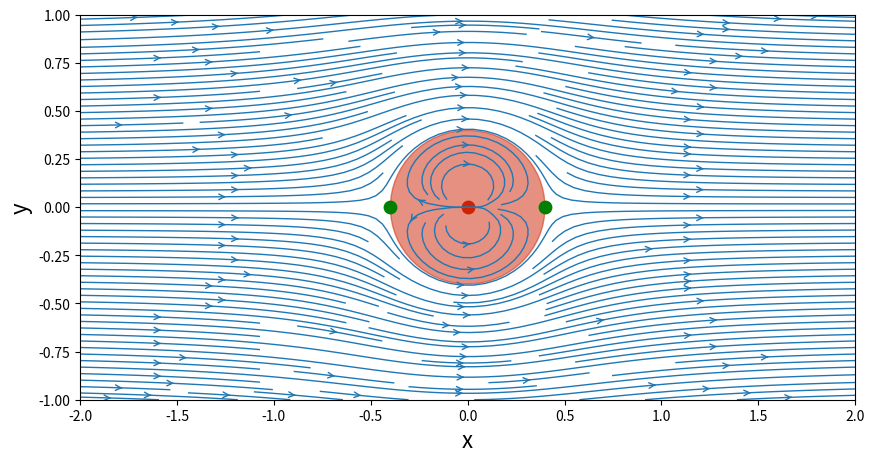
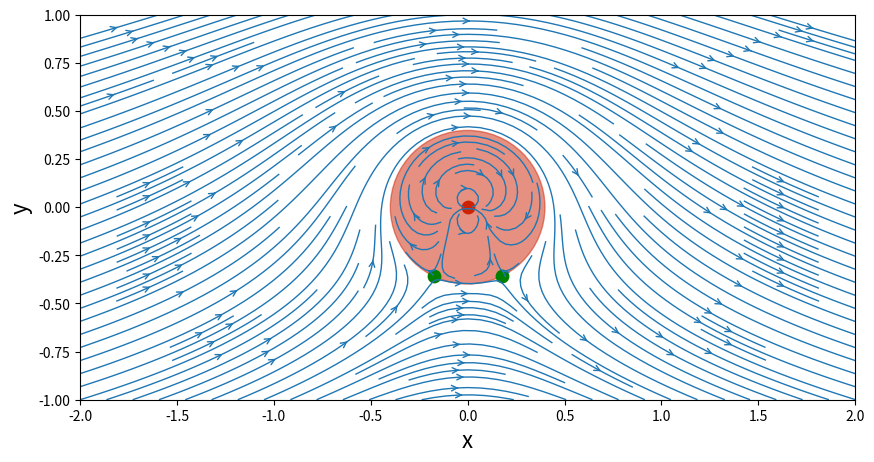
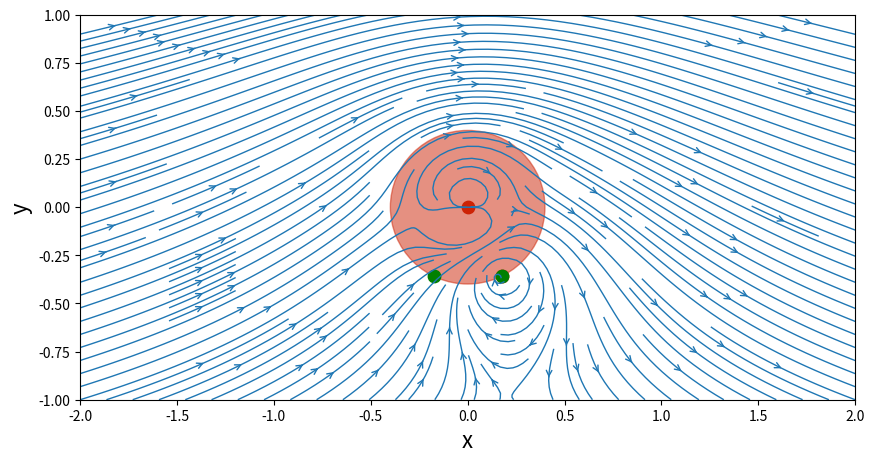
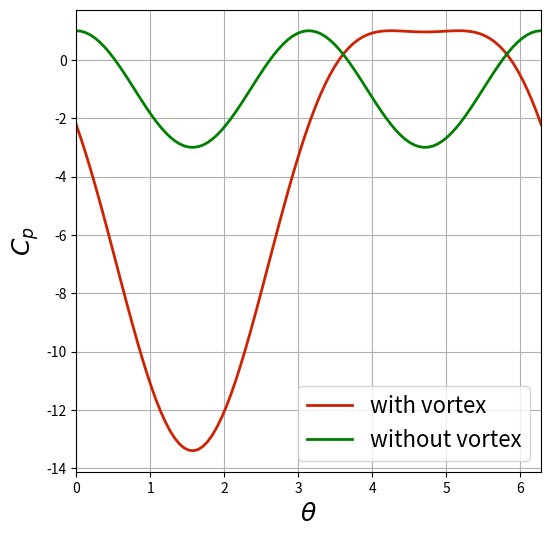
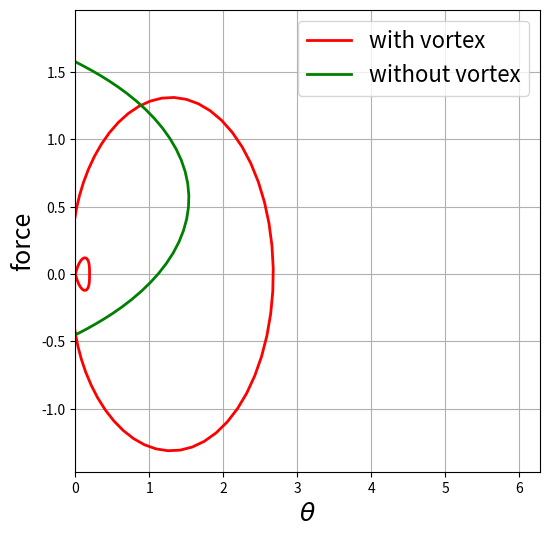

Python code for these plots, in order:
import numpy as np
import matplotlib.pyplot as plt
from math import *

N = 50                            # Number of points in each direction
xStart,xEnd = -2.0,2.0            # x-direction boundaries
yStart,yEnd = -1.0,1.0            # y-direction boundaries
x = np.linspace(xStart,xEnd,N)    # x 1D-array
y = np.linspace(yStart,yEnd,N)    # y 1D-array
X,Y = np.meshgrid(x,y)            # generation of the mesh grid

kappa = 1.0                    # strength of the doublet
xDoublet,yDoublet = 0.0,0.0    # location of the doublet

Uinf = 1.0        # freestream speed

# function to compute the velocity components of a doublet
def getVelocityDoublet(strength,xd,yd,X,Y):
    u = - strength/(2*pi)*((X-xd)**2-(Y-yd)**2)/((X-xd)**2+(Y-yd)**2)**2
    v = - strength/(2*pi)*2*(X-xd)*(Y-yd)/((X-xd)**2+(Y-yd)**2)**2
    return u,v

# function to compute the stream-function of a doublet
def getStreamFunctionDoublet(strength,xd,yd,X,Y):
    psi = - strength/(2*pi)*(Y-yd)/((X-xd)**2+(Y-yd)**2)
    return psi
    
# computing the velocity components on the mesh grid
uDoublet,vDoublet = getVelocityDoublet(kappa,xDoublet,yDoublet,X,Y)

# computing the stream-function on the mesh grid
psiDoublet = getStreamFunctionDoublet(kappa,xDoublet,yDoublet,X,Y)

# freestream velocity components
uFreestream = Uinf*np.ones((N,N),dtype=float)
vFreestream = np.zeros((N,N),dtype=float)

# stream-function
psiFreestream = Uinf*Y

# superimposition of the doublet on the freestream flow
u = uFreestream + uDoublet
v = vFreestream + vDoublet
psi = psiFreestream + psiDoublet



# plotting
size = 10
plt.figure(figsize=(size,(yEnd-yStart)/(xEnd-xStart)*size))
plt.xlabel('x',fontsize=16)
plt.ylabel('y',fontsize=16)
plt.xlim(xStart,xEnd)
plt.ylim(yStart,yEnd)
plt.streamplot(X,Y,u,v,\
               density=2.0,linewidth=1,arrowsize=1,arrowstyle='->')
plt.scatter(xDoublet,yDoublet,c='#CD2305',s=80,marker='o')

# cylinder radius
R = sqrt(kappa/(2*pi*Uinf))
circle = plt.Circle((0,0),radius=R,color='#CD2305',alpha=0.5)
plt.gca().add_patch(circle)

# stagnation points
xStagn1,yStagn1 = +sqrt(kappa/(2*pi*Uinf)),0
xStagn2,yStagn2 = -sqrt(kappa/(2*pi*Uinf)),0
plt.scatter([xStagn1,xStagn2],[yStagn1,yStagn2],c='g',s=80,marker='o');

# add vortex
gamma = 4.5                  # strength of the vortex
xVortex0,yVortex = 0.0,0.0    # location of the vortex


# function to compute the velocity components of a vortex
def getVelocityVortex(strength,xv,yv,X,Y):
    u = + strength/(2*pi)*(Y-yv)/((X-xv)**2+(Y-yv)**2)
    v = - strength/(2*pi)*(X-xv)/((X-xv)**2+(Y-yv)**2)
    return u,v

# function to compute the stream-function of a vortex
def getStreamFunctionVortex(strength,xv,yv,X,Y):
    psi = strength/(4*pi)*np.log((X-xv)**2+(Y-yv)**2)
    return psi
    
# computing the velocity components on the mesh grid
uVortex,vVortex = getVelocityVortex(gamma,xVortex0,yVortex,X,Y)

# computing the stream-function on the mesh grid
psiVortex = getStreamFunctionVortex(gamma,xVortex0,yVortex,X,Y)

# superimposition of the doublet and the vortex on the freestream flow
u = uFreestream + uDoublet +uVortex
v = vFreestream + vDoublet +vVortex
psi = psiFreestream + psiDoublet +psiVortex

# cylinder radius
R0 = sqrt(kappa/(2*pi*Uinf))

# stagnation points
xStagn1,yStagn1 = +sqrt(R**2-(gamma/(4*pi*Uinf))**2),-gamma/(4*pi*Uinf)
xStagn2,yStagn2 = -sqrt(R**2-(gamma/(4*pi*Uinf))**2),-gamma/(4*pi*Uinf)

# plotting
size = 10
plt.figure(figsize=(size,(yEnd-yStart)/(xEnd-xStart)*size))
plt.xlabel('x',fontsize=16)
plt.ylabel('y',fontsize=16)
plt.xlim(xStart,xEnd)
plt.ylim(yStart,yEnd)
plt.streamplot(X,Y,u,v,\
               density=2.0,linewidth=1,arrowsize=1,arrowstyle='->')
circle = plt.Circle((0,0),radius=R,color='#CD2305',alpha=0.5)
plt.gca().add_patch(circle)
plt.scatter(xVortex0,yVortex,c='#CD2305',s=80,marker='o')
plt.scatter([xStagn1,xStagn2],[yStagn1,yStagn2],c='g',s=80,marker='o');

# change vortex location
xVortex1,yVortex1 = xStagn1,yStagn1

# function to compute the velocity components of a vortex
def getVelocityVortex(strength,xv,yv,X,Y):
    u = + strength/(2*pi)*(Y-yv)/((X-xv)**2+(Y-yv)**2)
    v = - strength/(2*pi)*(X-xv)/((X-xv)**2+(Y-yv)**2)
    return u,v

# function to compute the stream-function of a vortex
def getStreamFunctionVortex(strength,xv,yv,X,Y):
    psi = strength/(4*pi)*np.log((X-xv)**2+(Y-yv)**2)
    return psi
    
# computing the velocity components on the mesh grid
uVortex,vVortex = getVelocityVortex(gamma,xVortex1,yVortex1,X,Y)

# computing the stream-function on the mesh grid
psiVortex = getStreamFunctionVortex(gamma,xVortex1,yVortex1,X,Y)

# superimposition of the doublet and the vortex on the freestream flow
u = uFreestream + uDoublet +uVortex
v = vFreestream + vDoublet +vVortex
psi = psiFreestream + psiDoublet +psiVortex

# cylinder radius
R1 = sqrt(kappa/(2*pi*Uinf))

# stagnation points
xStagn1,yStagn1 = +sqrt(R**2-(gamma/(4*pi*Uinf))**2),-gamma/(4*pi*Uinf)
xStagn2,yStagn2 = -sqrt(R**2-(gamma/(4*pi*Uinf))**2),-gamma/(4*pi*Uinf)

# plotting
size = 10
plt.figure(figsize=(size,(yEnd-yStart)/(xEnd-xStart)*size))
plt.xlabel('x',fontsize=16)
plt.ylabel('y',fontsize=16)
plt.xlim(xStart,xEnd)
plt.ylim(yStart,yEnd)
plt.streamplot(X,Y,u,v,\
               density=2.0,linewidth=1,arrowsize=1,arrowstyle='->')
circle = plt.Circle((0,0),radius=R,color='#CD2305',alpha=0.5)
plt.gca().add_patch(circle)
plt.scatter(xVortex1,yVortex1,c='#CD2305',s=80,marker='o')
plt.scatter(xDoublet,yDoublet,c='#CD2305',s=80,marker='o')
plt.scatter([xStagn1,xStagn2],[yStagn1,yStagn2],c='g',s=80,marker='o');


# pressure and lift
theta = np.linspace(0,2*pi,100)
utheta = -2*Uinf*np.sin(theta)-gamma/(2*pi*R)

Cp = 1 - (utheta/Uinf)**2

# if there was no vortex
utheta_noVortex = -2*Uinf*np.sin(theta)
Cp_noVortex = 1 - (utheta_noVortex/Uinf)**2

# plotting
size = 6
plt.figure(figsize=(size,size))
plt.grid(True)
plt.xlabel(r'$\theta$',fontsize=18)
plt.ylabel(r'$C_p$',fontsize=18)
plt.xlim(theta.min(),theta.max())
plt.plot(theta,Cp,color='#CD2305',linewidth=2,linestyle='-')
plt.plot(theta,Cp_noVortex,color='g',linewidth=2,linestyle='-')
plt.legend(['with vortex','without vortex'],loc='best',prop={'size':16});

# lift and drag
theta = np.linspace(0,2*pi,100)
utheta = -2*Uinf*np.sin(theta)-gamma/(2*pi*R)

Pinf = 0
rho = 1
Uinf = 1


# pressure without vortex
drag1 = -(Cp*0.5*Uinf**2)*np.sin(theta)*R
lift1 = (0.5*Cp*Uinf**2)*np.cos(theta)*R

# pressure with vortex
drag2 = 4/3*(np.sin(theta))**3+0.2*np.sin(theta)\
    -gamma/(2*pi*R)*(np.cos(theta))**2*R*0.5
lift2 = (gamma/(2*pi*R)*theta-.5*np.sin(2.*theta)\
    -3.2*np.cos(theta)+1/3*np.cos(3.0*theta))*R*0.5


# plot 
size = 6
plt.figure(figsize=(size,size))
plt.grid(True)
plt.xlabel(r'$\theta$',fontsize=18)
plt.ylabel(r'force',fontsize=18)
plt.xlim(theta.min(),theta.max())
#plt.ylim()
plt.plot(drag1,lift1,color='red',linewidth=2,linestyle='-')
plt.plot(drag2,lift2,color='g',linewidth=2,linestyle='-')
plt.legend(['with vortex','without vortex'],loc='best',prop={'size':16});


plt.show()